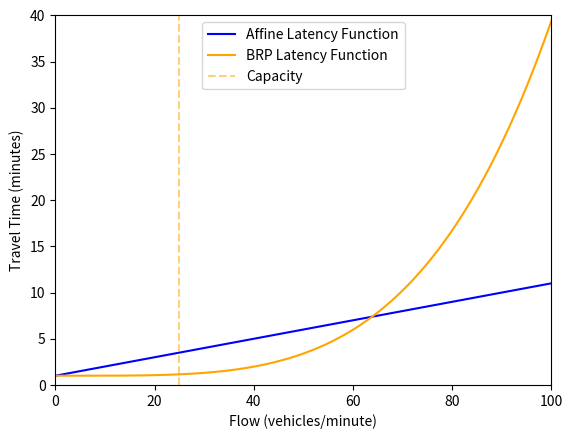
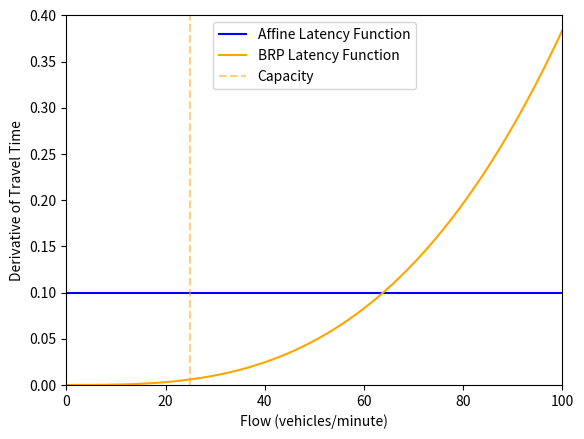

Reproduce these figures in Python, in order.
import numpy as np
import matplotlib.pyplot as plt


x = np.linspace(0, 100, num=1000)

a = 0.10
b = 1.0
yAffine = a * x + b

t0 = 1.0
C = 25
P = 4
B = 0.15
yBRP = t0 * (1 + B * (x / C) ** P)

derAffine = a * np.ones_like(x)
derBRP = t0 * B / C ** P * x ** (P - 1)

plt.figure("Latency Function Values")
plt.plot(x, yAffine, label="Affine Latency Function", color='b')
plt.plot(x, yBRP, label="BRP Latency Function", color='orange')
plt.xlabel("Flow (vehicles/minute)")
plt.ylabel("Travel Time (minutes)")
plt.axvline(C, color="orange", linestyle="dashed", alpha=0.5, label='Capacity')
plt.legend()
plt.xlim([0, 100])
plt.ylim([0, 40])

plt.figure("Latency Function Derivatives")
plt.plot(x, derAffine, label="Affine Latency Function", color='b')
plt.plot(x, derBRP, label="BRP Latency Function", color='orange')
plt.axvline(C, color="orange", linestyle="dashed", alpha=0.5, label='Capacity')
plt.xlabel("Flow (vehicles/minute)")
plt.ylabel("Derivative of Travel Time")
plt.legend()
plt.xlim([0, 100])
plt.ylim([0, 0.4])
plt.show()